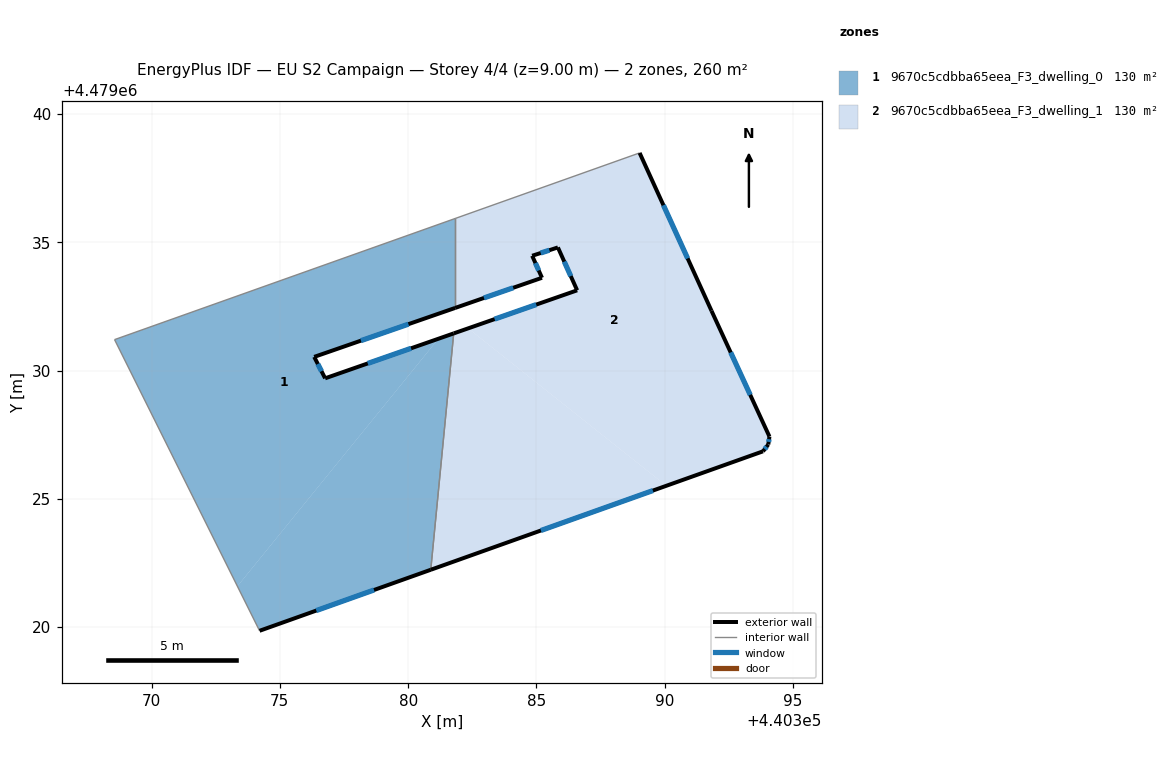
=== STOREY PLAN SPEC (per zone: floor XY polygon, exterior-wall plan segments, windows/doors) ===
zone 1: 9670c5cdbba65eea_F3_dwelling_0  (129.9 m²)
  floor: (440381.83, 4479035.93) (440381.83, 4479032.44) (440376.34, 4479030.53) (440376.76, 4479029.70) (440381.18, 4479031.24) (440373.35, 4479021.60) (440368.56, 4479031.21)
  floor: (440381.77, 4479031.45) (440380.88, 4479022.24) (440374.21, 4479019.86) (440373.35, 4479021.60) (440381.18, 4479031.24)
  exterior wall: (440376.34, 4479030.53) – (440381.83, 4479032.44)  [5.8 m]
    window: (440378.16, 4479031.17) – (440380.01, 4479031.81)  [2.0 m²]
  exterior wall: (440376.76, 4479029.70) – (440376.34, 4479030.53)  [0.9 m]
    window: (440376.62, 4479029.97) – (440376.48, 4479030.26)  [0.3 m²]
  exterior wall: (440381.77, 4479031.45) – (440376.76, 4479029.70)  [5.3 m]
    window: (440380.11, 4479030.87) – (440378.42, 4479030.28)  [1.8 m²]
  exterior wall: (440374.21, 4479019.86) – (440380.88, 4479022.24)  [7.1 m]
    window: (440376.42, 4479020.65) – (440378.67, 4479021.45)  [2.4 m²]
  interior walls: 4
zone 2: 9670c5cdbba65eea_F3_dwelling_1  (129.9 m²)
  floor: (440390.06, 4479025.51) (440380.88, 4479022.24) (440381.77, 4479031.45) (440382.34, 4479031.64)
  floor: (440389.02, 4479038.48) (440391.82, 4479032.33) (440394.08, 4479027.43) (440394.03, 4479027.12) (440393.83, 4479026.85) (440390.06, 4479025.51) (440382.34, 4479031.64) (440386.58, 4479033.13) (440385.83, 4479034.80) (440384.83, 4479034.47) (440385.21, 4479033.62) (440381.83, 4479032.44) (440381.83, 4479035.93)
  exterior wall: (440380.88, 4479022.24) – (440393.83, 4479026.85)  [13.7 m]
    window: (440385.17, 4479023.77) – (440389.53, 4479025.32)  [4.7 m²]
  exterior wall: (440386.58, 4479033.13) – (440381.77, 4479031.45)  [5.1 m]
    window: (440384.99, 4479032.57) – (440383.37, 4479032.00)  [1.7 m²]
  exterior wall: (440385.83, 4479034.80) – (440386.58, 4479033.13)  [1.8 m]
    window: (440386.08, 4479034.24) – (440386.34, 4479033.68)  [0.6 m²]
  exterior wall: (440384.83, 4479034.47) – (440385.83, 4479034.80)  [1.1 m]
    window: (440385.16, 4479034.58) – (440385.50, 4479034.69)  [0.4 m²]
  exterior wall: (440385.21, 4479033.62) – (440384.83, 4479034.47)  [0.9 m]
    window: (440385.09, 4479033.90) – (440384.96, 4479034.19)  [0.3 m²]
  exterior wall: (440381.83, 4479032.44) – (440385.21, 4479033.62)  [3.6 m]
    window: (440382.95, 4479032.83) – (440384.09, 4479033.23)  [1.2 m²]
  exterior wall: (440391.82, 4479032.33) – (440389.02, 4479038.48)  [6.8 m]
    window: (440390.89, 4479034.37) – (440389.95, 4479036.44)  [2.3 m²]
  exterior wall: (440394.08, 4479027.43) – (440391.82, 4479032.33)  [5.4 m]
    window: (440393.33, 4479029.05) – (440392.57, 4479030.71)  [1.8 m²]
  exterior wall: (440394.03, 4479027.12) – (440394.08, 4479027.43)  [0.3 m]
    window: (440394.05, 4479027.22) – (440394.06, 4479027.33)  [0.1 m²]
  exterior wall: (440393.83, 4479026.85) – (440394.03, 4479027.12)  [0.3 m]
    window: (440393.89, 4479026.94) – (440393.96, 4479027.03)  [0.1 m²]
  interior walls: 3

=== DERIVED (storey summary) ===
Building: EU S2 Campaign
Storey: 4 of 4  (floor level z = 9.00 m)
Storey gross floor area: 259.7 m²
Zones on this storey: 2
  - 9670c5cdbba65eea_F3_dwelling_0: floor 129.9 m²; exterior wall 19.1 m (57.4 m²); 4 window(s) 6.5 m²; WWR 11.4%
  - 9670c5cdbba65eea_F3_dwelling_1: floor 129.9 m²; exterior wall 39.0 m (117.1 m²); 10 window(s) 13.3 m²; WWR 11.4%
Zone adjacency (shared interzone walls):
  - 9670c5cdbba65eea_F3_dwelling_0 ↔ 9670c5cdbba65eea_F3_dwelling_1